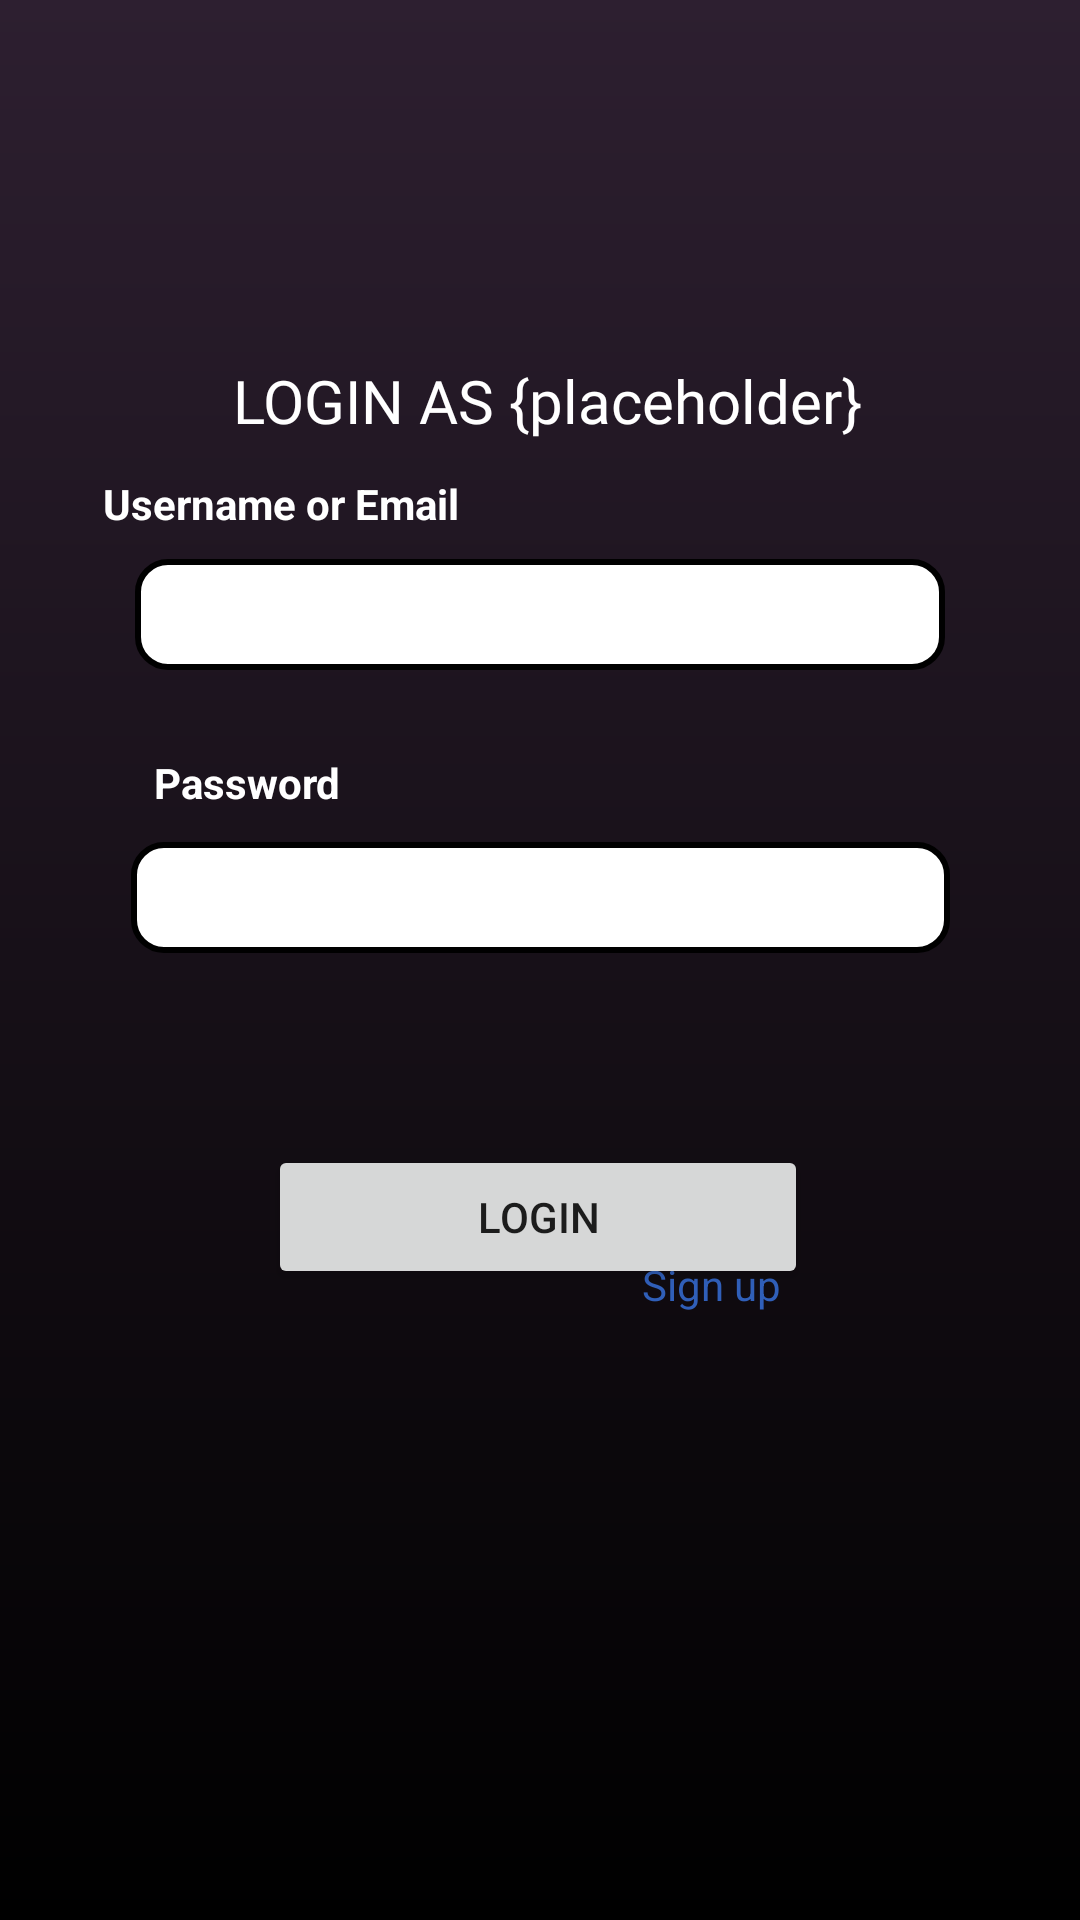

Produce the Android XML layout that renders to this screen, including the resource entries it uses.
<!-- AndroidManifest.xml: application theme Theme.MyApplication -->
<!-- res/layout/activity_loginmentor.xml -->
<?xml version="1.0" encoding="utf-8"?>
<androidx.constraintlayout.widget.ConstraintLayout xmlns:android="http://schemas.android.com/apk/res/android"
    xmlns:app="http://schemas.android.com/apk/res-auto"
    xmlns:tools="http://schemas.android.com/tools"
    android:layout_width="match_parent"
    android:layout_height="match_parent"
    tools:context=".LoginMentor"
    android:background="@drawable/gradient_bg">

    <TextView
        android:id="@+id/textTitle"
        android:layout_width="wrap_content"
        android:layout_height="wrap_content"
        android:layout_marginTop="120dp"
        android:fontFamily="@font/jetbrains_mono_semibold"
        android:text="LOGIN AS {placeholder}"
        android:textColor="@color/white"
        android:textSize="20sp"
        app:layout_constraintEnd_toEndOf="parent"
        app:layout_constraintHorizontal_bias="0.517"
        app:layout_constraintStart_toStartOf="parent"
        app:layout_constraintTop_toTopOf="parent" />

    <EditText
        android:id="@+id/loginUser"
        android:layout_width="270dp"
        android:layout_height="37dp"
        android:background="@drawable/edittext_bg"
        android:ems="10"
        android:inputType="text"
        app:layout_constraintBottom_toBottomOf="parent"
        app:layout_constraintEnd_toEndOf="parent"
        app:layout_constraintStart_toStartOf="parent"
        app:layout_constraintTop_toTopOf="parent"
        app:layout_constraintVertical_bias="0.309"
        tools:ignore="TouchTargetSizeCheck,SpeakableTextPresentCheck" />

    <EditText
        android:id="@+id/loginPass"
        android:layout_width="273dp"
        android:layout_height="37dp"
        android:background="@drawable/edittext_bg"
        android:ems="10"
        android:inputType="text"
        app:layout_constraintBottom_toBottomOf="parent"
        app:layout_constraintEnd_toEndOf="parent"
        app:layout_constraintStart_toStartOf="parent"
        app:layout_constraintTop_toBottomOf="@+id/loginUser"
        app:layout_constraintVertical_bias="0.151"
        tools:ignore="TouchTargetSizeCheck,SpeakableTextPresentCheck" />

    <TextView
        android:id="@+id/passTxt"
        android:layout_width="wrap_content"
        android:layout_height="wrap_content"
        android:layout_marginBottom="8dp"
        android:text="Password"
        android:textColor="@color/white"
        android:textStyle="bold"
        app:layout_constraintBottom_toTopOf="@+id/loginPass"
        app:layout_constraintEnd_toEndOf="parent"
        app:layout_constraintHorizontal_bias="0.172"
        app:layout_constraintStart_toStartOf="parent"
        app:layout_constraintTop_toBottomOf="@+id/loginUser"
        app:layout_constraintVertical_bias="0.921" />

    <TextView
        android:id="@+id/userTxt"
        android:layout_width="wrap_content"
        android:layout_height="wrap_content"
        android:layout_marginEnd="228dp"
        android:layout_marginBottom="8dp"
        android:text="Username or Email"
        android:textColor="@color/white"
        android:textStyle="bold"
        app:layout_constraintBottom_toTopOf="@+id/loginUser"
        app:layout_constraintEnd_toEndOf="@+id/loginUser"
        app:layout_constraintHorizontal_bias="0.141"
        app:layout_constraintStart_toStartOf="@+id/loginUser"
        app:layout_constraintTop_toBottomOf="@+id/textTitle"
        app:layout_constraintVertical_bias="0.928" />

    <Button
        android:id="@+id/loginBtn"
        android:layout_width="180dp"
        android:layout_height="wrap_content"
        android:layout_marginTop="60dp"
        android:text="LOGIN"
        app:layout_constraintBottom_toBottomOf="parent"
        app:layout_constraintEnd_toEndOf="parent"
        app:layout_constraintHorizontal_bias="0.497"
        app:layout_constraintStart_toStartOf="parent"
        app:layout_constraintTop_toBottomOf="@+id/loginPass"
        app:layout_constraintVertical_bias="0.018"/>

    <TextView
        android:id="@+id/textView"
        android:layout_width="wrap_content"
        android:layout_height="wrap_content"
        android:layout_marginBottom="220dp"
        android:text="Need an account?"
        android:textColor="@color/white"
        app:layout_constraintBottom_toBottomOf="parent"
        app:layout_constraintEnd_toStartOf="@+id/txtSignup"
        app:layout_constraintHorizontal_bias="0.92"
        app:layout_constraintStart_toStartOf="parent"
        app:layout_constraintTop_toBottomOf="@+id/loginBtn"
        app:layout_constraintVertical_bias="0.478"
        tools:ignore="MissingConstraints" />

    <TextView
        android:id="@+id/txtSignup"
        android:layout_width="wrap_content"
        android:layout_height="wrap_content"
        android:clickable="true"
        android:text="Sign up"
        android:textColor="#305fb9"
        app:layout_constraintBottom_toBottomOf="parent"
        app:layout_constraintEnd_toEndOf="parent"
        app:layout_constraintHorizontal_bias="0.682"
        app:layout_constraintStart_toStartOf="parent"
        app:layout_constraintTop_toTopOf="parent"
        app:layout_constraintVertical_bias="0.674" />


</androidx.constraintlayout.widget.ConstraintLayout>
<!-- resources referenced by this layout -->
<resources>
  <color name="white">
          #FFFFFFFF
      </color>
  <!-- drawable edittext_bg (drawable) -->
  <?xml version="1.0" encoding="utf-8"?>
  <shape xmlns:android="http://schemas.android.com/apk/res/android"
      android:shape="rectangle">
      <solid android:color="#ffffff"/>
      <corners android:radius="10dp"/>
      <stroke android:width="2dp" />
      <padding android:top="5dp" android:bottom="10dp" android:right="5dp" android:left="10dp"/>
  </shape>
  <!-- drawable gradient_bg (drawable) -->
  <?xml version="1.0" encoding="utf-8"?>
  <shape xmlns:android="http://schemas.android.com/apk/res/android" android:shape="rectangle">
      <gradient
          android:angle="90"
          android:type="linear"
          android:startColor="@color/black"
          android:centerColor="@color/violet_black"
          android:endColor="@color/violet_gradient">
      </gradient>
  </shape>
  <style name="Theme.MyApplication" parent="Theme.MaterialComponents.DayNight.DarkActionBar">
          
          <item name="colorPrimary">
              @color/purple_500
          </item>
          <item name="colorPrimaryVariant">
              @color/purple_700
          </item>
          <item name="colorOnPrimary">
              @color/white
          </item>
          
          <item name="colorSecondary">
              @color/teal_200
          </item>
          <item name="colorSecondaryVariant">
              @color/teal_700
          </item>
          <item name="colorOnSecondary">
              @color/black
          </item>
          
          <item name="android:statusBarColor">
              ?attr/colorPrimaryVariant
          </item>
          
      </style>
  <color name="black">
          #FF000000
      </color>
  <color name="violet_black">
          #171018
      </color>
  <color name="violet_gradient">
          #2D1F30
      </color>
  <color name="purple_500">
          #FF6200EE
      </color>
  <color name="purple_700">
          #FF3700B3
      </color>
  <color name="teal_200">
          #FF03DAC5
      </color>
  <color name="teal_700">
          #FF018786
      </color>
</resources>
